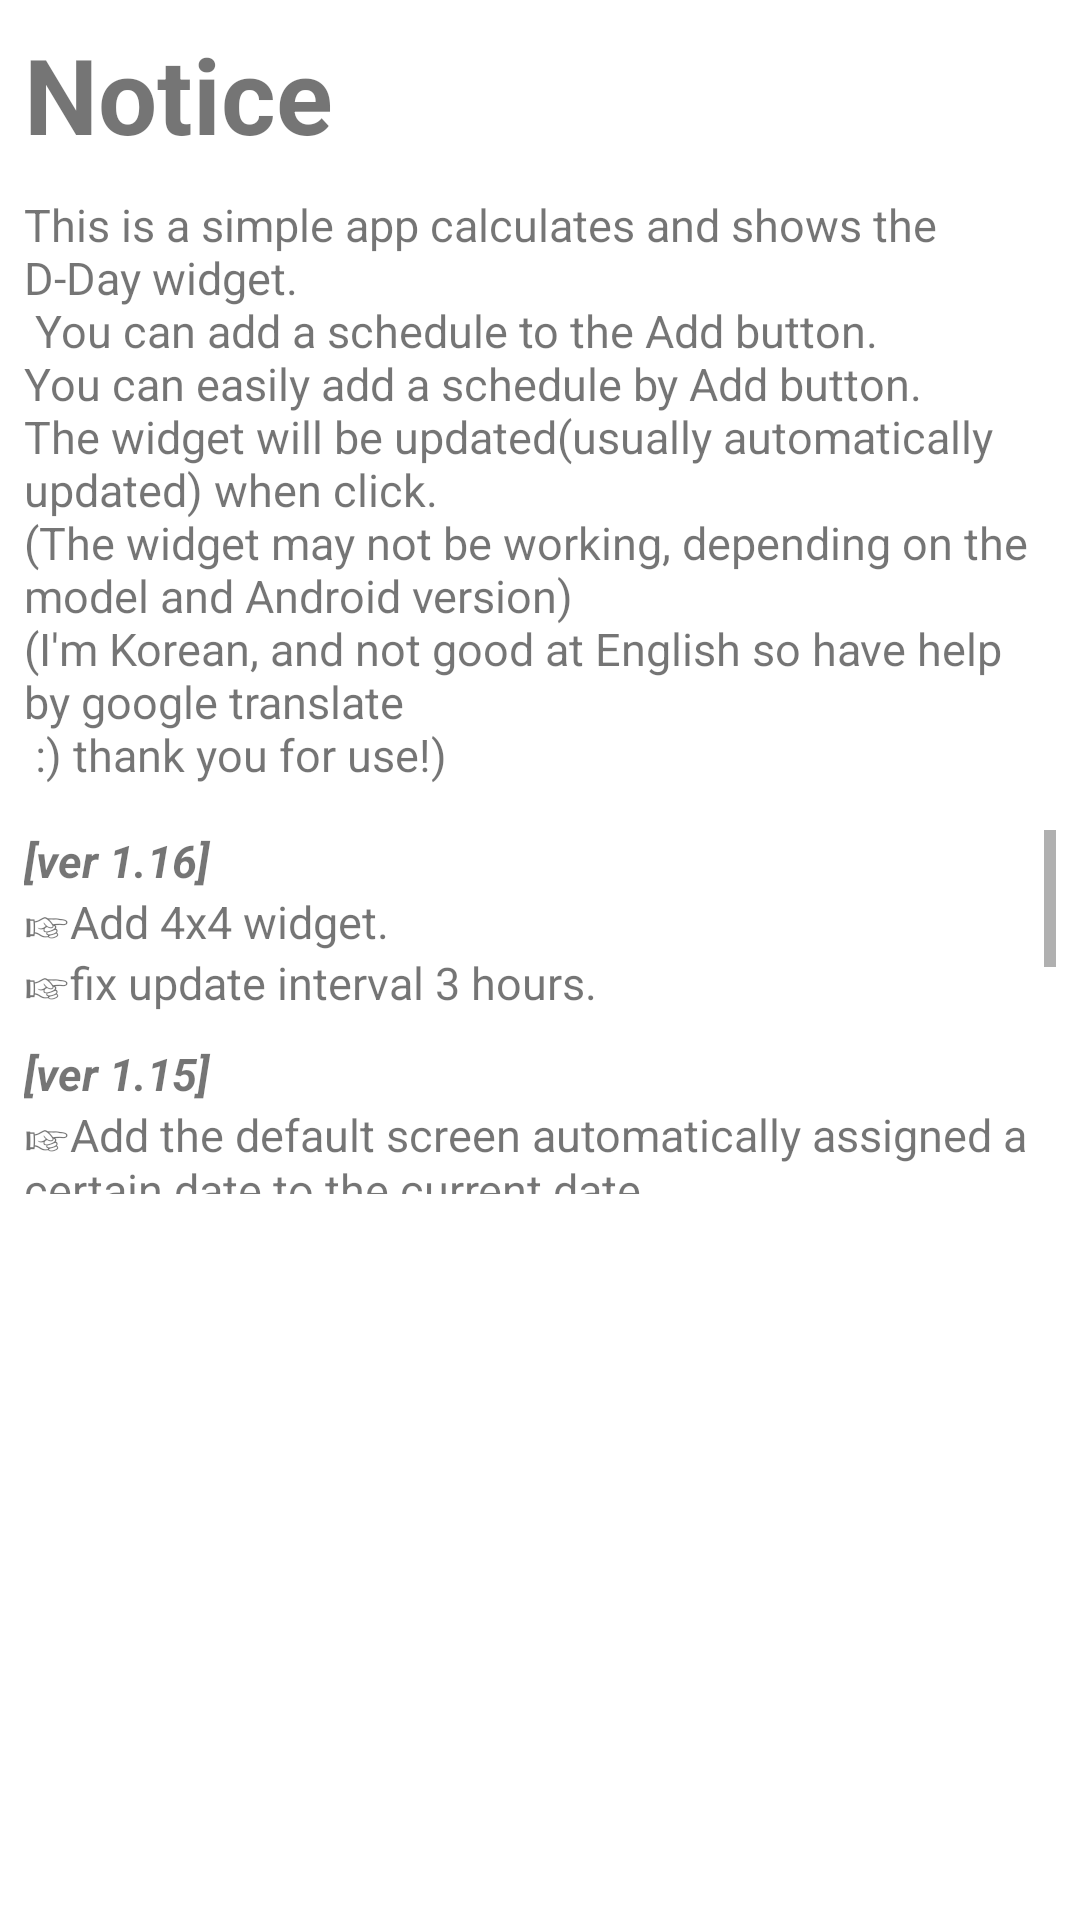

The Android layout XML behind this screen, and the referenced resources:
<!-- AndroidManifest.xml: application theme AppTheme -->
<!-- res/layout/how_to.xml -->
<?xml version="1.0" encoding="utf-8"?>
<RelativeLayout xmlns:android="http://schemas.android.com/apk/res/android"
    android:layout_width="match_parent"
    android:layout_height="390dp"
    android:background="#ffffffff">


    <LinearLayout
        android:layout_margin="8dp"
        android:layout_width="match_parent"
        android:layout_height="390dp"
        android:orientation="vertical">

        <TextView
            android:layout_width="wrap_content"
            android:layout_height="wrap_content"
            android:paddingBottom="10dp"
            android:text="@string/dialTitle"
            android:textSize="35sp"
            android:textStyle="bold" />

        <TextView
            android:layout_width="wrap_content"
            android:layout_height="wrap_content"
            android:paddingBottom="15dp"
            android:text="@string/content1"
            android:textSize="15sp" />

        <ScrollView
            android:id="@+id/scrollView"
            android:layout_width="match_parent"
            android:layout_height="match_parent"
            android:layout_alignParentLeft="true"
            android:layout_alignParentStart="true"
            android:layout_alignParentTop="true"
           >

            <LinearLayout
                android:layout_width="wrap_content"
                android:layout_height="wrap_content"
                android:orientation="vertical">

                <TextView
                    android:layout_width="match_parent"
                    android:layout_height="match_parent"
                    android:text="[ver 1.16]"
                    android:textSize="15sp"
                    android:textStyle="bold|italic" />

                <TextView
                    android:layout_marginBottom="10dp"
                    android:layout_width="match_parent"
                    android:layout_height="match_parent"
                    android:text="@string/update5"
                    android:textSize="15sp" />
                <TextView
                    android:layout_width="match_parent"
                    android:layout_height="match_parent"
                    android:text="[ver 1.15]"
                    android:textSize="15sp"
                    android:textStyle="bold|italic" />

                <TextView
                    android:layout_marginBottom="10dp"
                    android:layout_width="match_parent"
                    android:layout_height="match_parent"
                    android:text="@string/update4"
                    android:textSize="15sp" />


                <TextView
                    android:layout_width="match_parent"
                    android:layout_height="match_parent"
                    android:text="[ver 1.04]"
                    android:textSize="15sp"
                    android:textStyle="bold|italic" />

                <TextView
                    android:layout_marginBottom="10dp"
                    android:layout_width="match_parent"
                    android:layout_height="match_parent"
                    android:text="@string/update3"
                    android:textSize="15sp" />

                <TextView
                    android:layout_width="match_parent"
                    android:layout_height="match_parent"
                    android:text="[ver 1.02]"
                    android:textSize="15sp"
                    android:textStyle="bold|italic" />

                <TextView
                    android:layout_marginBottom="10dp"
                    android:layout_width="match_parent"
                    android:layout_height="match_parent"
                    android:text="@string/update2"
                    android:textSize="15sp" />
                <TextView
                    android:layout_width="match_parent"
                    android:layout_height="match_parent"
                    android:text="[ver 1.0]"
                    android:textSize="15sp"
                    android:textStyle="bold|italic" />

                <TextView

                    android:layout_width="match_parent"
                    android:layout_height="match_parent"
                    android:text="@string/update1"
                    android:textSize="15sp" />



            </LinearLayout>
        </ScrollView>
    </LinearLayout>

</RelativeLayout>
<!-- resources referenced by this layout -->
<resources>
  <string name="content1">This is a simple app calculates and shows the D-Day widget. \n You can add a schedule to the Add button. \nYou can easily add a schedule by Add button.\nThe widget will be updated(usually automatically updated) when click.\n(The widget may not be working, depending on the model and Android version)\n(I\'m Korean, and not good at English so have help by google translate\n :) thank you for use!)</string>
  <string name="dialTitle">Notice</string>
  <string name="update1">☞ d-day calculate.\n☞ can use 4x1 widget</string>
  <string name="update2">☞Change title color(white)\n☞Improve selecting year </string>
  <string name="update3">☞Translucent widget added.</string>
  <string name="update4">☞Add the default screen automatically assigned a certain date to the current date.</string>
  <string name="update5">☞Add 4x4 widget. \n☞fix update interval 3 hours.</string>
  <style name="AppTheme" parent="Theme.AppCompat.Light.DarkActionBar">
          
      </style>
</resources>
